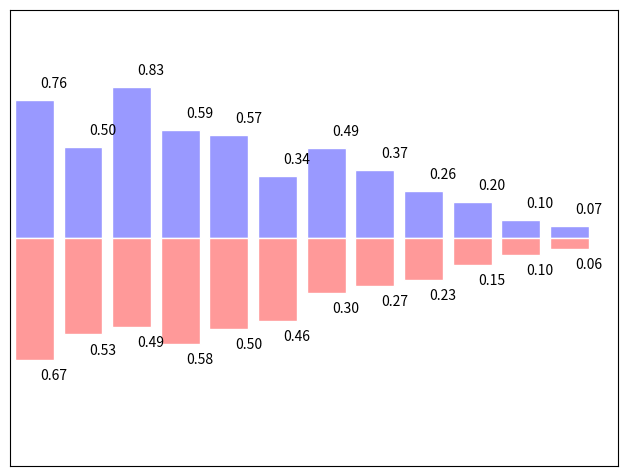

Here is the Python script that generated this plot:
"""
Bar plots
==========

An example of bar plots with matplotlib.
"""

import numpy as np
import matplotlib.pyplot as plt

n = 12
X = np.arange(n)
rng = np.random.default_rng()
Y1 = (1 - X / float(n)) * rng.uniform(0.5, 1.0, n)
Y2 = (1 - X / float(n)) * rng.uniform(0.5, 1.0, n)

plt.axes((0.025, 0.025, 0.95, 0.95))
plt.bar(X, +Y1, facecolor="#9999ff", edgecolor="white")
plt.bar(X, -Y2, facecolor="#ff9999", edgecolor="white")

for x, y in zip(X, Y1, strict=True):
    plt.text(x + 0.4, y + 0.05, f"{y:.2f}", ha="center", va="bottom")

for x, y in zip(X, Y2, strict=True):
    plt.text(x + 0.4, -y - 0.05, f"{y:.2f}", ha="center", va="top")

plt.xlim(-0.5, n)
plt.xticks([])
plt.ylim(-1.25, 1.25)
plt.yticks([])

plt.show()
